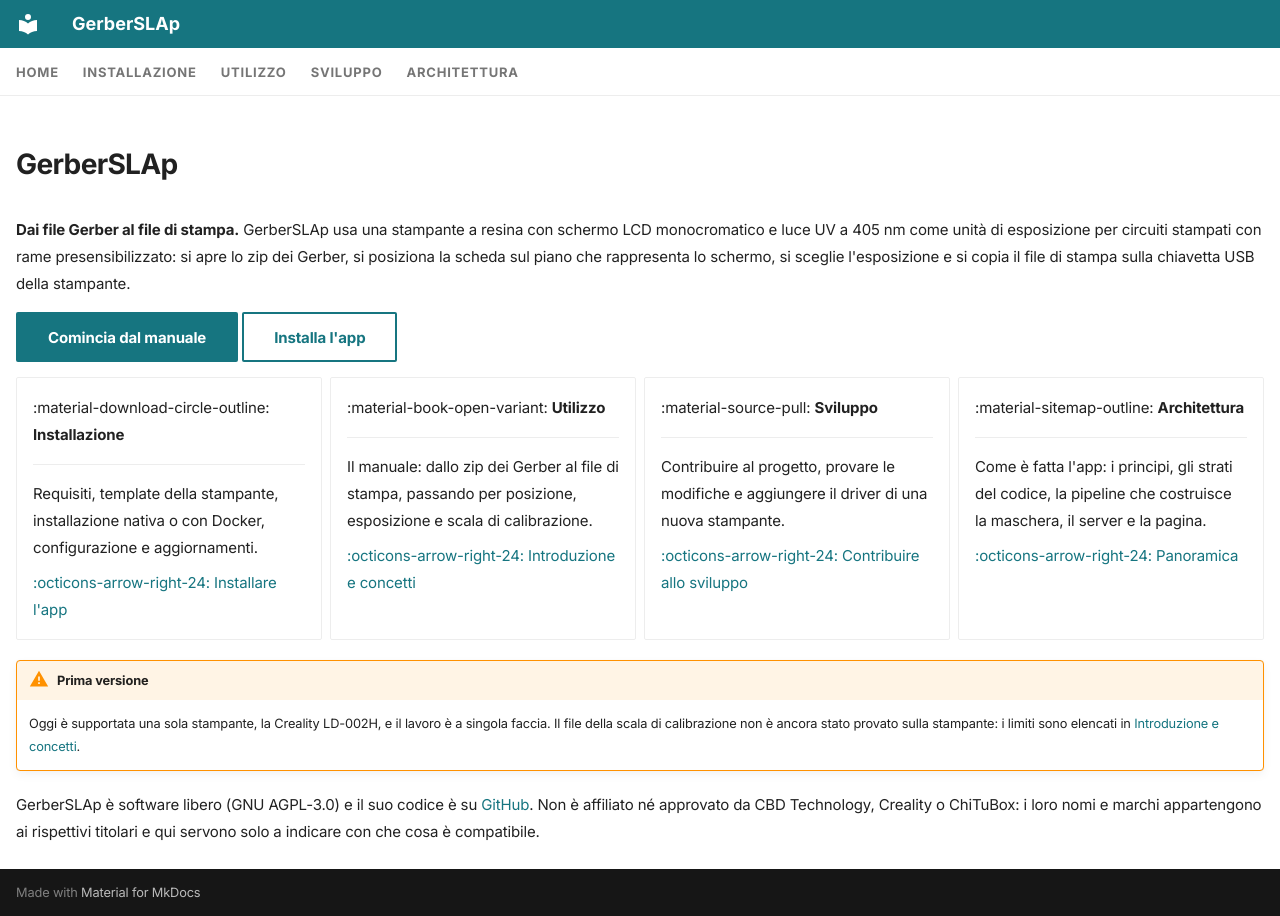

repository: shad0w82/GerberSLAp · page: it/index.html · generator: mkdocs

---
hide:
  - navigation
  - toc
---

# GerberSLAp

**Dai file Gerber al file di stampa.** GerberSLAp usa una stampante a resina con schermo LCD monocromatico e luce UV a 405 nm come unità di esposizione per circuiti stampati con rame presensibilizzato: si apre lo zip dei Gerber, si posiziona la scheda sul piano che rappresenta lo schermo, si sceglie l'esposizione e si copia il file di stampa sulla chiavetta USB della stampante.

[Comincia dal manuale](usage/introduction.md){ .md-button .md-button--primary }
[Installa l'app](installation/requirements.md){ .md-button }

<div class="grid cards" markdown>

-   :material-download-circle-outline: **Installazione**

    ---

    Requisiti, template della stampante, installazione nativa o con Docker, configurazione e aggiornamenti.

    [:octicons-arrow-right-24: Installare l'app](installation/requirements.md)

-   :material-book-open-variant: **Utilizzo**

    ---

    Il manuale: dallo zip dei Gerber al file di stampa, passando per posizione, esposizione e scala di calibrazione.

    [:octicons-arrow-right-24: Introduzione e concetti](usage/introduction.md)

-   :material-source-pull: **Sviluppo**

    ---

    Contribuire al progetto, provare le modifiche e aggiungere il driver di una nuova stampante.

    [:octicons-arrow-right-24: Contribuire allo sviluppo](development/contributing.md)

-   :material-sitemap-outline: **Architettura**

    ---

    Come è fatta l'app: i principi, gli strati del codice, la pipeline che costruisce la maschera, il server e la pagina.

    [:octicons-arrow-right-24: Panoramica](architecture/overview.md)

</div>

!!! warning "Prima versione"
    Oggi è supportata una sola stampante, la Creality LD-002H, e il lavoro è a singola faccia. Il file della scala di calibrazione non è ancora stato provato sulla stampante: i limiti sono elencati in [Introduzione e concetti](usage/introduction.md#limiti-attuali).

GerberSLAp è software libero (GNU AGPL-3.0) e il suo codice è su [GitHub](https://github.com/shad0w82/GerberSLAp). Non è affiliato né approvato da CBD Technology, Creality o ChiTuBox: i loro nomi e marchi appartengono ai rispettivi titolari e qui servono solo a indicare con che cosa è compatibile.
